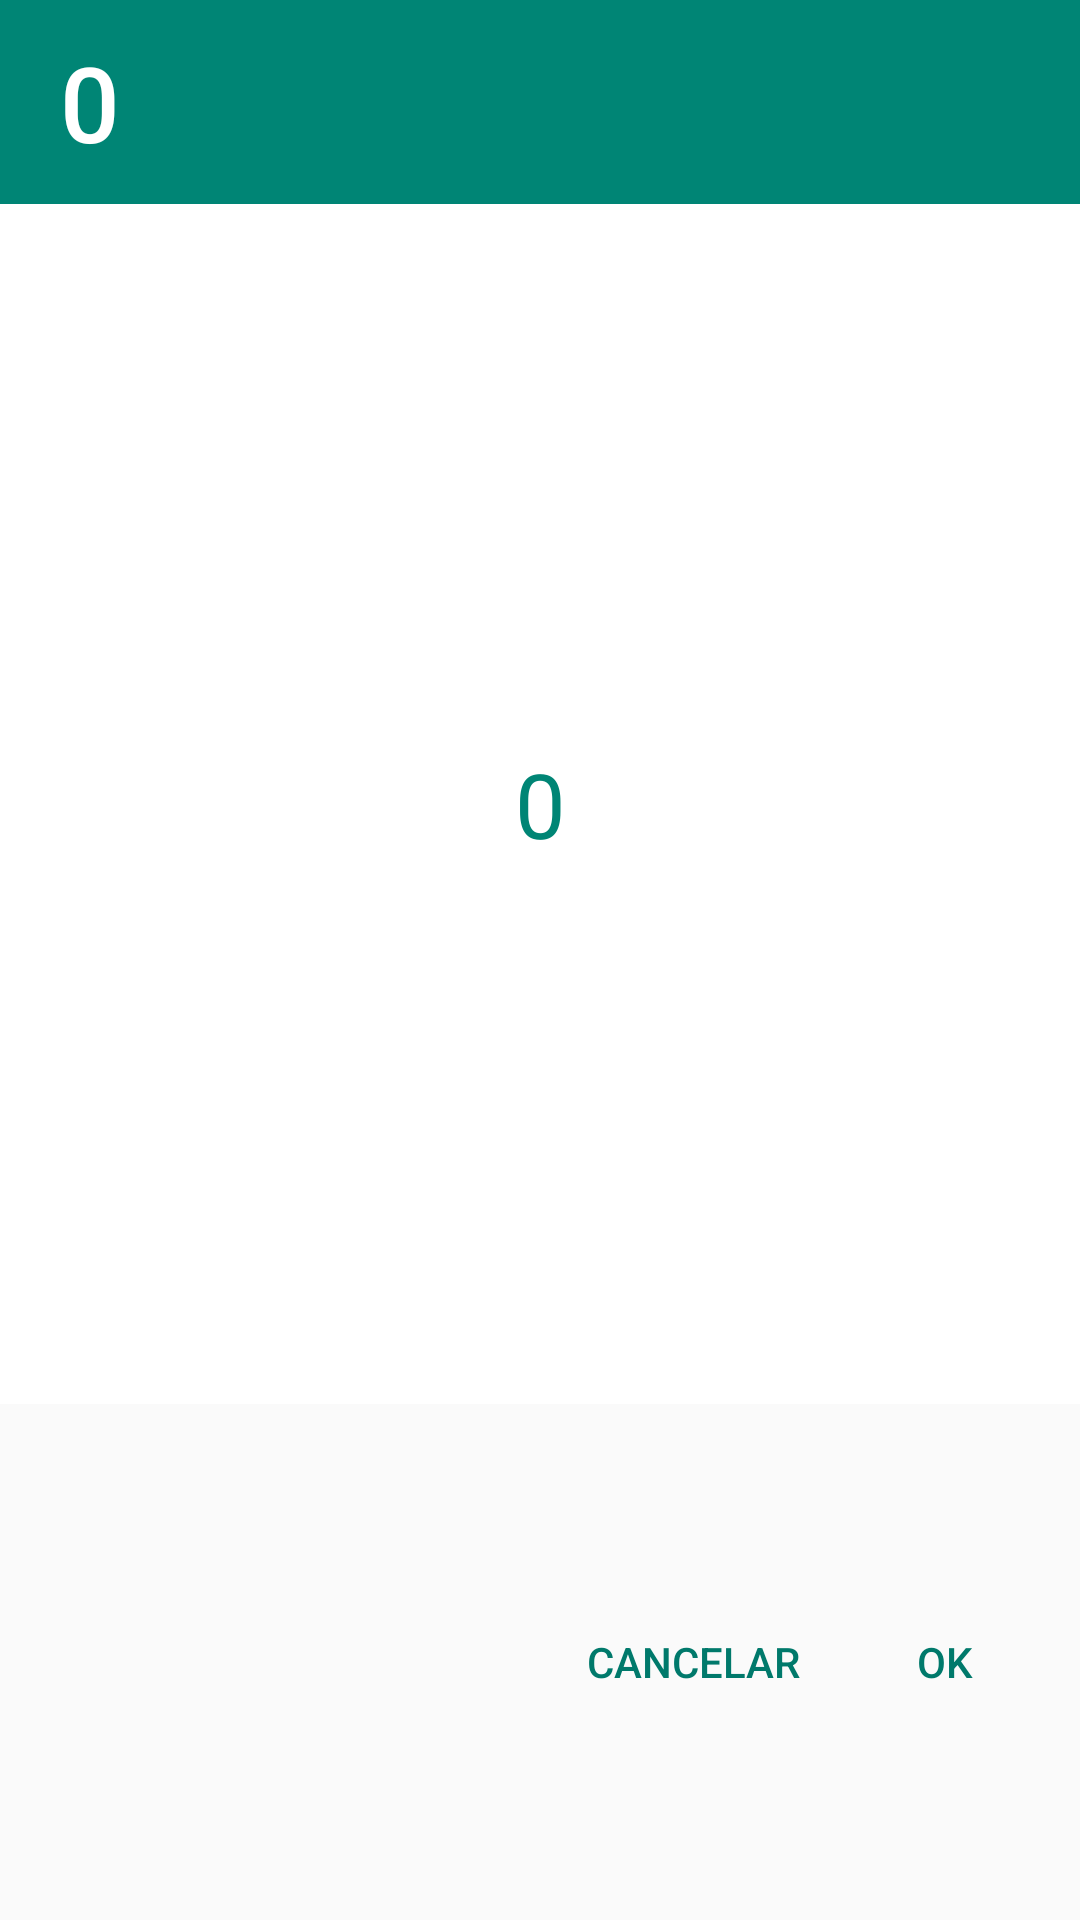

Here is an Android app screen rendered from its layout file. Give the layout XML and the strings, colors and styles it references.
<!-- AndroidManifest.xml: application theme Theme.AppCompat.Light.NoActionBar -->
<!-- res/layout/dialog_date_year_mont.xml -->
<?xml version="1.0" encoding="utf-8"?>
<androidx.constraintlayout.widget.ConstraintLayout xmlns:android="http://schemas.android.com/apk/res/android"
    xmlns:app="http://schemas.android.com/apk/res-auto"
    xmlns:tools="http://schemas.android.com/tools"
    android:layout_width="match_parent"
    android:layout_height="wrap_content">

    <androidx.appcompat.widget.LinearLayoutCompat
        android:id="@+id/header"
        android:layout_width="match_parent"
        android:layout_height="wrap_content"
        android:background="#008575"
        android:orientation="vertical"
        app:layout_constraintEnd_toEndOf="parent"
        app:layout_constraintStart_toStartOf="parent"
        app:layout_constraintTop_toTopOf="parent">

        <androidx.appcompat.widget.AppCompatButton
            android:id="@+id/btnSelectYear"
            android:layout_width="wrap_content"
            android:layout_height="wrap_content"
            android:layout_marginStart="20dp"
            android:layout_marginTop="10dp"
            android:background="@drawable/style_bg_button_null"
            android:gravity="start|center"
            android:text="@string/txtBtnZeroAmount"
            android:textColor="@color/white"
            android:textSize="35sp"
            android:layout_marginBottom="10dp"
            tools:ignore="DuplicateSpeakableTextCheck" />

        <androidx.appcompat.widget.AppCompatButton
            android:id="@+id/btnSelectMonth"
            android:layout_width="wrap_content"
            android:layout_height="wrap_content"
            android:layout_marginHorizontal="20dp"
            android:layout_marginTop="2dp"
            android:background="@drawable/style_bg_button_null"
            android:gravity="start|center"
            android:textAllCaps="false"
            android:text="@string/txtBtnMonth"
            android:textColor="@color/white"
            android:visibility="gone"
            android:textSize="30sp"

            tools:ignore="DuplicateSpeakableTextCheck" />

    </androidx.appcompat.widget.LinearLayoutCompat>

    <androidx.appcompat.widget.LinearLayoutCompat
        android:id="@+id/linearLayoutCompat2"
        android:layout_width="match_parent"
        android:layout_height="400dp"
        app:layout_constraintTop_toBottomOf="@+id/header">

        <NumberPicker
            android:id="@+id/pickerNumber"
            android:layout_width="match_parent"
            android:layout_height="match_parent"
            android:theme="@style/NumberPickerTheme" />

        <NumberPicker
            android:id="@+id/pickerMonth"
            android:layout_width="match_parent"
            android:layout_height="match_parent"
            android:visibility="gone"
            android:theme="@style/NumberPickerTheme"/>

    </androidx.appcompat.widget.LinearLayoutCompat>


    <androidx.appcompat.widget.LinearLayoutCompat
        android:id="@+id/footer"
        android:layout_width="match_parent"
        android:layout_height="wrap_content"
        android:orientation="vertical"
        app:layout_constraintBottom_toBottomOf="parent"
        app:layout_constraintEnd_toEndOf="parent"
        app:layout_constraintStart_toStartOf="parent"
        app:layout_constraintTop_toBottomOf="@+id/linearLayoutCompat2">

        <androidx.appcompat.widget.LinearLayoutCompat
            android:layout_width="match_parent"
            android:layout_height="wrap_content"
            android:gravity="end">

            <androidx.appcompat.widget.AppCompatButton
                android:id="@+id/btnCancel"
                android:layout_width="wrap_content"
                android:layout_height="wrap_content"
                android:layout_marginVertical="8dp"
                android:layout_marginEnd="10dp"
                android:background="@drawable/style_bg_button_null_2"
                android:text="@string/txtBtnCancel"
                android:textColor="#00796B"/>

            <androidx.appcompat.widget.AppCompatButton
                android:id="@+id/btnOk"
                android:layout_width="60dp"
                android:layout_height="wrap_content"
                android:layout_marginVertical="8dp"
                android:layout_marginEnd="15dp"
                android:background="@drawable/style_bg_button_null_2"
                android:text="@string/txtOk"
                android:textColor="#00796B"/>

        </androidx.appcompat.widget.LinearLayoutCompat>
    </androidx.appcompat.widget.LinearLayoutCompat>


</androidx.constraintlayout.widget.ConstraintLayout>
<!-- resources referenced by this layout -->
<resources>
  <color name="white">#FFFFFFFF</color>
  <!-- drawable style_bg_button_null (drawable) -->
  <?xml version="1.0" encoding="utf-8"?>
  <selector xmlns:android="http://schemas.android.com/apk/res/android">
      <item
          android:state_pressed="true" >
          <shape android:shape="rectangle" >
              <solid android:color="#00786C"/>
          </shape>
      </item>
      <item>
          <shape android:shape="rectangle" >
              <corners android:radius="2dp"/>
              <solid android:color="@color/transparent"/>
          </shape>
      </item>
  </selector>
  <!-- drawable style_bg_button_null_2 (drawable) -->
  <?xml version="1.0" encoding="utf-8"?>
  <selector xmlns:android="http://schemas.android.com/apk/res/android">
      <item
          android:state_pressed="true" >
          <shape android:shape="rectangle" >
              <solid android:color="#E6E6E6"/>
          </shape>
      </item>
      <item>
          <shape android:shape="rectangle" >
              <corners android:radius="2dp"/>
              <solid android:color="@color/transparent"/>
          </shape>
      </item>
  </selector>
  <string name="txtBtnCancel" translatable="false">Cancelar</string>
  <string name="txtBtnMonth">Entradas del mes:</string>
  <string name="txtBtnZeroAmount">0</string>
  <string name="txtOk">Ok</string>
  <style name="NumberPickerTheme" parent="Theme.AppCompat.Light">
          <item name="colorAccent">@android:color/white</item>
  
          <item name="colorControlNormal">@android:color/transparent</item>
  
          <item name="android:textColorPrimary">#008575</item>
          <item name="android:background">@android:color/white</item>
          <item name="android:textSize">30sp</item>
      </style>
  <color name="transparent">#00FFFFFF</color>
</resources>
